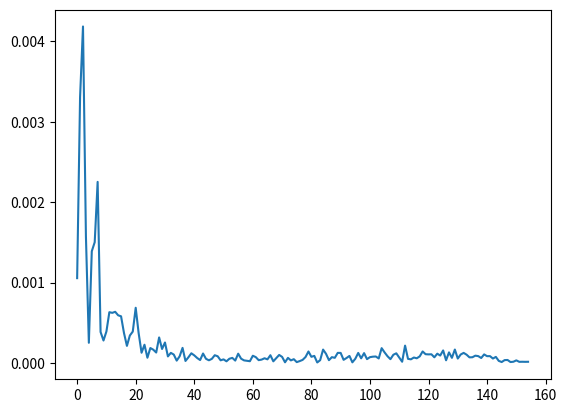

Source code (Python):
# input: np array of amplitude samples
# output: nparray by frequency of amplitudes 

import numpy as np
import matplotlib.pyplot as plt
import scipy.fftpack

def fourier(audio, chunk_size=400):
	chunks = [audio[i:i+chunk_size] for i in range(len(audio)//chunk_size+1)]
	output = [] 
	for chunk in chunks:
		output.append(transform(chunk))
	# print('output =', output)
	return output 

def transform(chunk):
	N = 400
	x = np.arange(0, N)
	yf = np.fft.rfft(chunk)
	# yf = scipy.fftpack.fft(chunk) 
	xf = np.arange(0, 155)
	# print('yf =', yf)
	# return yf 
	# draw 
	fig, ax = plt.subplots()
	ax.plot(xf, 2.0/N * np.abs(yf[:N//2]))
	plt.show()

if __name__ == '__main__':
	audio = [-0.0054060705, -0.0037189426, -0.004261127, -0.00513171, -0.0053035356, -0.0054353066, -0.0057619405, -0.006607028, -0.003849341, -0.0046216114, -0.0046287253, -0.0037470227, -0.0027607263, -0.0033051337, -0.0034881292, -0.0030559944, -0.005130441, -0.0038939104, -0.005947785, -0.006310129, -0.007614142, -0.009229978, -0.009152191, -0.009259527, -0.01031017, -0.010268288, -0.009408698, -0.011965619, -0.010486588, -0.01019477, -0.009950135, -0.008703522, -0.008465822, -0.0074876174, -0.005539734, -0.004141709, -0.002657274, 0.0009993616, 0.0014471576, 0.0037164136, 0.005063167, 0.0049899817, 0.0059475857, 0.0061310865, 0.005980574, 0.0043248176, 0.0046801292, 0.0043064966, 0.0030335377, 0.0037612813, 0.0024627247, 0.0018753534, 0.0013491296, 0.0007458924, 0.0015026223, 0.0012546114, 0.002137328, 0.0015166044, 0.000986688, 0.0014715997, 0.00033963402, 0.00033425455, 0.0006075947, -0.0027581642, -0.00059054815, -0.0014857581, -0.0034936827, -0.0016285587, -0.003720587, -0.0021468713, -0.0024207323, -0.0025618265, -0.0011926901, -2.0162177e-05, 0.00058904535, 0.0038822787, 0.0016835369, 0.001406788, 0.0033967607, 0.0015699199, 0.0031488168, 0.0040543783, 0.0075092264, 0.0080073755, 0.009702453, 0.011325919, 0.010993162, 0.012029036, 0.011243519, 0.011365677, 0.0119241355, 0.010668589, 0.010522503, 0.010083979, 0.010329736, 0.011431361, 0.010340921, 0.010791531, 0.010822334, 0.010298635, 0.009247616, 0.008574242, 0.009199256, 0.007363872, 0.00832905, 0.008552488, 0.007956658, 0.006887942, 0.007840529, 0.006307367, 0.0040701022, 0.0037448606, 0.001991422, 0.0016559702, 0.002165989, 0.0034050194, 0.004323507, 0.0062620156, 0.005421329, 0.008107628, 0.0088810455, 0.008637135, 0.008900451, 0.009467494, 0.00791402, 0.007854295, 0.009201164, 0.007208329, 0.008201276, 0.007239469, 0.0068644322, 0.0065500634, 0.0075084358, 0.00788365, 0.0072661326, 0.009269969, 0.010721365, 0.010651355, 0.014287184, 0.014718676, 0.013562622, 0.012728525, 0.00883027, 0.010353761, 0.005660095, 0.0043435935, 0.004067171, 0.0023620152, 0.003498676, 0.00089865626, 0.0045701037, 0.0025030712, 0.002305648, 0.0046034018, 0.0020020506, 0.0020209665, 0.0014638357, 0.0012169724, 0.00055882183, 0.0020760067, 0.0012383715, 0.0023194358, 0.0024663194, 0.00041194973, 0.0015594868, 9.278235e-05, 0.00011504117, 0.0017049416, 0.0019511189, 0.0019305549, 0.0012526654, 0.0014724076, 0.0027204535, -0.0006670042, 0.0009814401, 0.0014903974, -0.00061671564, 0.00076210854, 0.00036017032, 0.0012650167, 0.00073035737, 0.00023123826, 0.0023615602, 0.0023887227, -0.0003295081, 0.0020590292, 0.00053152425, -0.0024522485, -0.00052649534, -0.0040817345, -0.0027625812, -0.0032464191, -0.006639793, -0.0070031993, -0.0057591773, -0.006917395, -0.010367101, -0.008765423, -0.01018753, -0.011451824, -0.008933101, -0.011209056, -0.012875685, -0.011008664, -0.013436143, -0.012422593, -0.014689534, -0.015587011, -0.0137661, -0.0143424, -0.012015567, -0.010941186, -0.010268144, -0.009893796, -0.008999281, -0.009297867, -0.009591819, -0.008801209, -0.008366686, -0.00686301, -0.006688685, -0.0069042807, -0.006585201, -0.0054789344, -0.006449128, -0.006239265, -0.0045855246, -0.004385482, -0.0036277405, -0.0040909466, -0.0018589917, -0.0023793594, -0.002573855, 0.00022799267, -0.00036824518, 0.00012172661, 0.00015125667, 0.00074858195, 0.0011119404, 0.00012353256, 0.00030895538, 0.00067949505, 0.0021482925, -0.0013270664, -0.000517394, 0.0015371533, -0.0013508616, -0.0019938622, -0.0020162635, -0.0016330334, -0.0017298001, -0.0032862, -0.0015218774, -0.0021929003, -0.002980624, -0.0016194896, -0.0018211394, 0.0014352152, 0.001378674, 0.0029446078, 0.004165362, 0.004151154, 0.0054509277, 0.0030675456, 0.0011548582, 0.001090861, 0.00048915675, 0.0005935698, 0.00127047, 0.0007594805, 0.0028463707, 0.004522893, 0.005530686, 0.005808226, 0.0059571234, 0.0046253703, 0.0046091974, 0.0054222075, 0.0014816823, 0.0024182124, 0.002697067, 0.0007540685, 0.0013051188, 0.0003861189, 0.0013138361, 0.0010957865, 0.0001855437, 0.0012597658, 0.0020730402, 0.004259562, 0.001690813, 0.0027625845, 0.0018560793, 0.0023157296, 0.0022061514, -2.474751e-05, 0.0037138152, 0.0019771813, 0.0036996936, 0.004805983, 0.0046888944, 0.0054156766, 0.0043109427, 0.004252797, 0.0051115965, 0.0046660034, 0.003648827, 0.004977536, 0.0029881252]
	fourier(audio)



